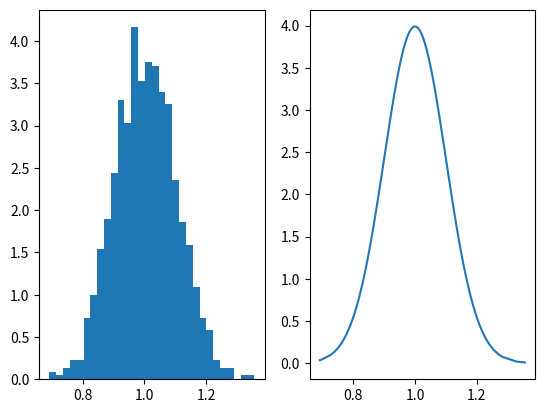
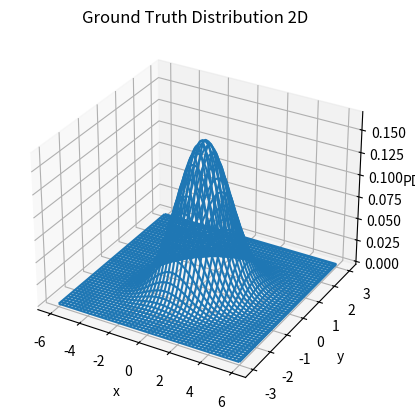

Generate these figures, in order, with matplotlib: (Note: this script raises an exception after producing the figures.)
import numpy as np
import matplotlib.pyplot as plt
from scipy.stats import multivariate_normal
from mpl_toolkits.mplot3d import Axes3D
# 1000 samples from an uni-variant gaussian distribution with mean 1 and a standard deviation of 0.2
mu = 1
sigma = 0.1
n_bins = 30
# experimental distribution
samples = np.sort(np.random.normal(mu, sigma, size=1000))
fig1 = plt.figure()
ax1 = fig1.add_subplot(121)
# density=1 controls data normalization
# n: value of bins
# n_bins: number of bins
# bins: The edges of the bins, edges = n_bins + 1
n, bins, patches = ax1.hist(samples, n_bins, density=1)
# Ground truth distribution
y = ((1 / (np.sqrt(2 * np.pi) * sigma)) * np.exp(-0.5 * ((samples - mu) / sigma)**2))
ax2 = fig1.add_subplot(122)
ax2.plot(samples, y, label='ground truth distribution')
plt.show()

# 2D
mean_vec = np.array([0.5, -0.2])
cov = np.array([[2.0, 0.3], [0.3, 0.5]])
n_bins = 30

# theoretical 2d gaussian
x, y = np.mgrid[-6.0:6.0:100j, -3.0:3.0:100j]
# plot 3d figure pos.dim == 3
pos = np.empty(x.shape + (2,))
pos[:, :, 0] = x
pos[:, :, 1] = y
rv = multivariate_normal(mean_vec, cov)
# z axis is the joint pdf of random variables
z = rv.pdf(pos)
fig2 = plt.figure()
ax3 = plt.axes(projection='3d')
ax3.plot_wireframe(x, y, z)
ax3.set_xlabel('x')
ax3.set_ylabel('y')
ax3.set_zlabel('PDF')
ax3.set_title('Ground Truth Distribution 2D')
plt.show()

fig3 = plt.figure()
ax4 = fig3.gca(projection='3d')
z = np.random.multivariate_normal(mean_vec, cov, 10000)
hist, xedges, yedges = np.histogram2d(z[:, 0], z[:, 1], bins=30, range=[[-6, 6], [-3, 2]], density=True)
# :-1 except the last one, since it is not included
x_pos, y_pos = np.meshgrid(xedges[:-1], yedges[:-1])
# x_pos = x_pos.flatten('F')
# y_pos = y_pos.flatten('F')
# ndarray.Ravel Return a flattened array.
x_pos = x_pos.ravel()
y_pos = y_pos.ravel()
z_pos = np.zeros_like(x_pos)

# Construct arrays with the dimensions for the 100 bars.
dx = np.ones_like(z_pos)
dy = dx.copy()
dz = hist.flatten()

ax4.bar3d(x_pos, y_pos, z_pos, dx, dy, dz, color='g', zsort='average')
plt.show()
